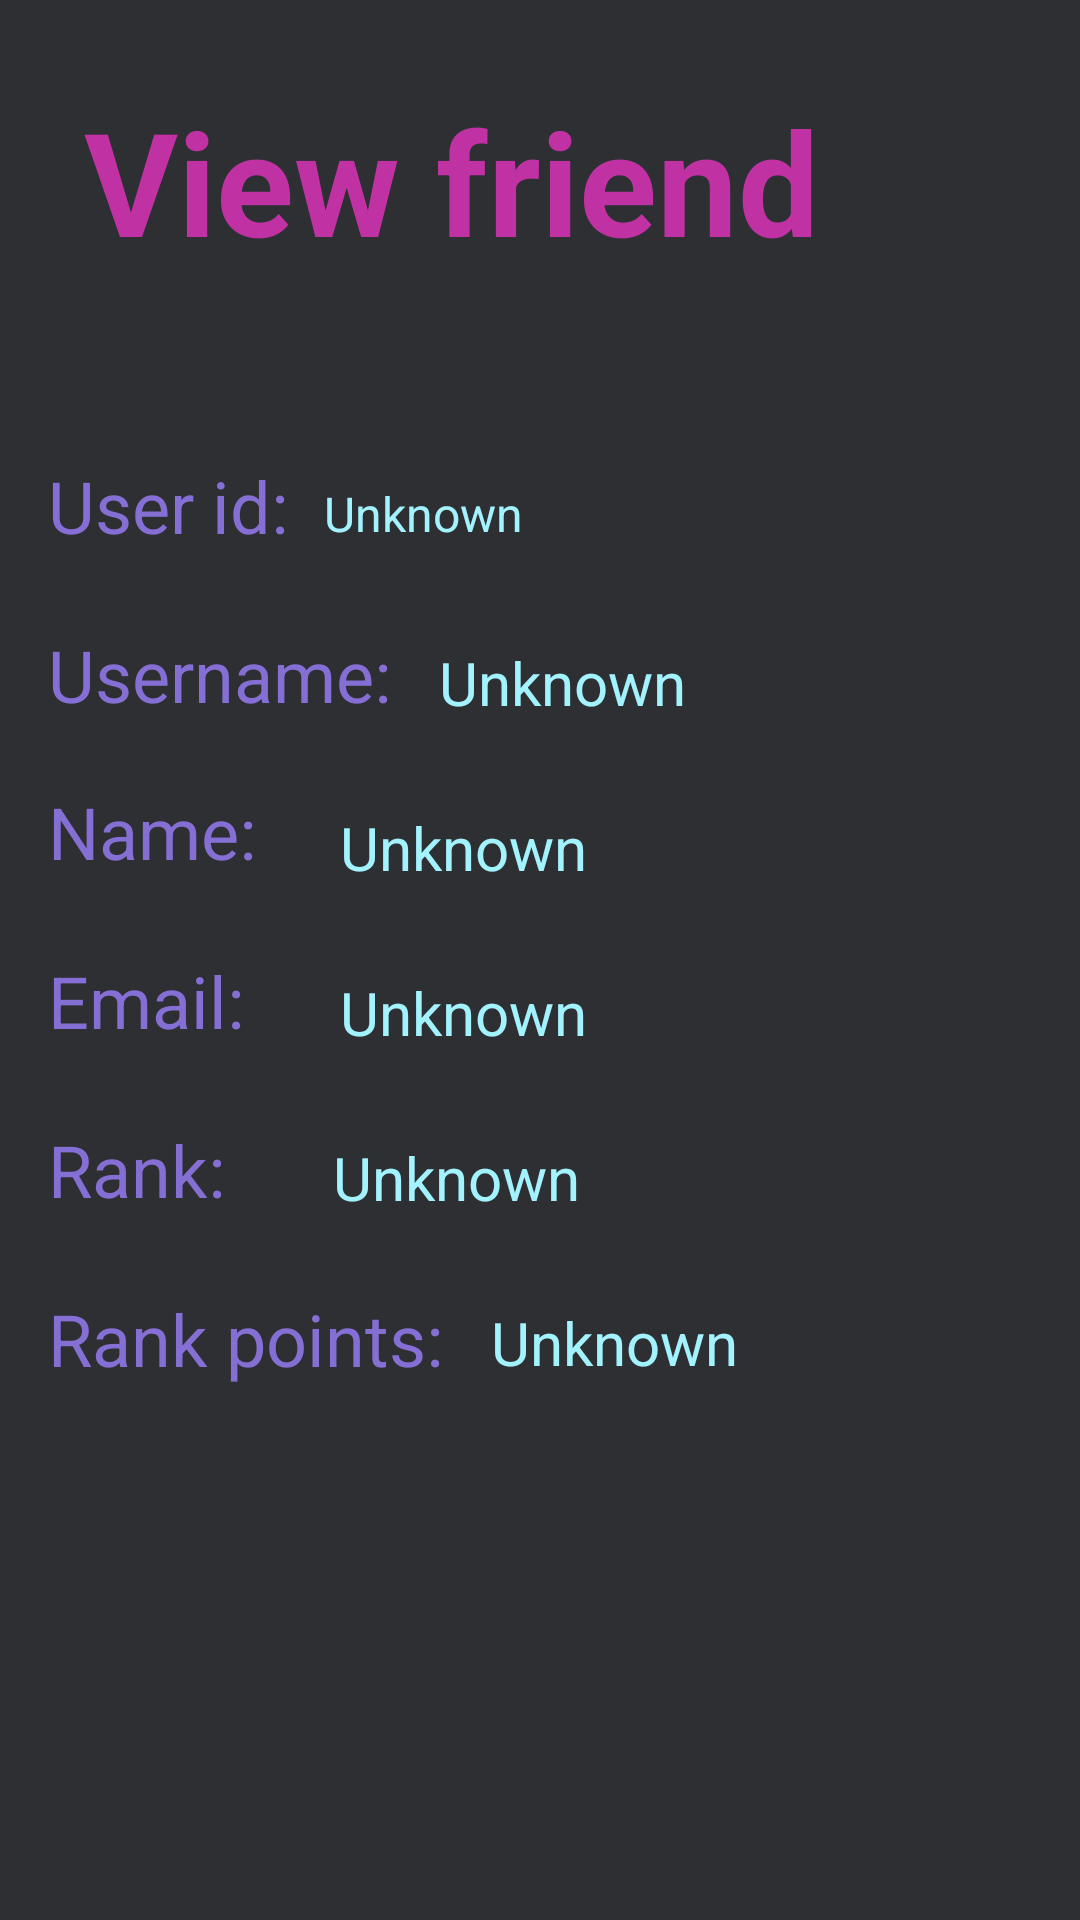

Layout XML and referenced resources for this Android screen:
<!-- AndroidManifest.xml: application theme Theme.ShinyDisco -->
<!-- res/layout/fragment_view_friend.xml -->
<FrameLayout xmlns:android="http://schemas.android.com/apk/res/android"
    xmlns:app="http://schemas.android.com/apk/res-auto"
    xmlns:tools="http://schemas.android.com/tools"
    android:layout_width="match_parent"
    android:layout_height="match_parent"
    tools:context="ui.ViewFriendScreen.ViewFriendFragment">

    <androidx.constraintlayout.widget.ConstraintLayout
        android:layout_width="match_parent"
        android:layout_height="match_parent"
        android:background="@color/main_app_color"
        tools:context="ui.ViewFriendScreen.ViewFriendFragment">

        <TextView
            android:id="@+id/friend_uid_textview"
            android:layout_width="wrap_content"
            android:layout_height="wrap_content"
            android:layout_marginStart="16dp"
            android:layout_marginLeft="16dp"
            android:layout_marginTop="20dp"
            android:text="@string/user_id_colon"
            android:textColor="@color/shiny_disco_purple"
            android:textSize="24sp"
            app:layout_constraintStart_toStartOf="parent"
            app:layout_constraintTop_toBottomOf="@+id/friend_profile_imageview" />

        <TextView
            android:id="@+id/friend_rank_points_value_textview"
            android:layout_width="wrap_content"
            android:layout_height="wrap_content"
            android:layout_marginStart="16dp"
            android:layout_marginLeft="16dp"
            android:layout_marginTop="28dp"
            android:text="@string/unknown"
            android:textColor="@color/shiny_disco_light_cyan"
            android:textSize="20sp"
            app:layout_constraintStart_toEndOf="@+id/friend_rank_points_textview"
            app:layout_constraintTop_toBottomOf="@+id/friend_rank_value_textview" />

        <TextView
            android:id="@+id/friend_rank_points_textview"
            android:layout_width="wrap_content"
            android:layout_height="wrap_content"
            android:layout_marginStart="16dp"
            android:layout_marginLeft="16dp"
            android:layout_marginTop="24dp"
            android:text="@string/rank_points_colon"
            android:textColor="@color/shiny_disco_purple"
            android:textSize="24sp"
            app:layout_constraintStart_toStartOf="parent"
            app:layout_constraintTop_toBottomOf="@+id/friend_rank_textview" />

        <TextView
            android:id="@+id/friend_email_textview"
            android:layout_width="wrap_content"
            android:layout_height="wrap_content"
            android:layout_marginStart="16dp"
            android:layout_marginLeft="16dp"
            android:layout_marginTop="24dp"
            android:text="@string/email_colon"
            android:textColor="@color/shiny_disco_purple"
            android:textSize="24sp"
            app:layout_constraintStart_toStartOf="parent"
            app:layout_constraintTop_toBottomOf="@+id/friend_name_textview" />

        <TextView
            android:id="@+id/friend_username_textview"
            android:layout_width="wrap_content"
            android:layout_height="wrap_content"
            android:layout_marginStart="16dp"
            android:layout_marginLeft="16dp"
            android:layout_marginTop="24dp"
            android:text="@string/username_colon"
            android:textColor="@color/shiny_disco_purple"
            android:textSize="24sp"
            app:layout_constraintStart_toStartOf="parent"
            app:layout_constraintTop_toBottomOf="@+id/friend_uid_textview" />

        <TextView
            android:id="@+id/friend_rank_textview"
            android:layout_width="wrap_content"
            android:layout_height="wrap_content"
            android:layout_marginStart="16dp"
            android:layout_marginLeft="16dp"
            android:layout_marginTop="24dp"
            android:text="@string/rank_colon"
            android:textColor="@color/shiny_disco_purple"
            android:textSize="24sp"
            app:layout_constraintStart_toStartOf="parent"
            app:layout_constraintTop_toBottomOf="@+id/friend_email_textview" />

        <TextView
            android:id="@+id/friend_rank_value_textview"
            android:layout_width="wrap_content"
            android:layout_height="wrap_content"
            android:layout_marginStart="36dp"
            android:layout_marginLeft="36dp"
            android:layout_marginTop="28dp"
            android:text="@string/unknown"
            android:textColor="@color/shiny_disco_light_cyan"
            android:textSize="20sp"
            app:layout_constraintStart_toEndOf="@+id/friend_rank_textview"
            app:layout_constraintTop_toBottomOf="@+id/friend_email_value_textview" />

        <TextView
            android:id="@+id/friend_email_value_textview"
            android:layout_width="wrap_content"
            android:layout_height="wrap_content"
            android:layout_marginStart="32dp"
            android:layout_marginLeft="32dp"
            android:layout_marginTop="28dp"
            android:text="@string/unknown"
            android:textColor="@color/shiny_disco_light_cyan"
            android:textSize="20sp"
            app:layout_constraintStart_toEndOf="@+id/friend_email_textview"
            app:layout_constraintTop_toBottomOf="@+id/friend_name_value_textview" />

        <TextView
            android:id="@+id/friend_name_textview"
            android:layout_width="wrap_content"
            android:layout_height="wrap_content"
            android:layout_marginStart="16dp"
            android:layout_marginLeft="16dp"
            android:layout_marginTop="20dp"
            android:text="@string/name_colon"
            android:textColor="@color/shiny_disco_purple"
            android:textSize="24sp"
            app:layout_constraintStart_toStartOf="parent"
            app:layout_constraintTop_toBottomOf="@+id/friend_username_textview" />

        <TextView
            android:id="@+id/friend_uid_value_textview"
            android:layout_width="wrap_content"
            android:layout_height="wrap_content"
            android:layout_marginStart="12dp"
            android:layout_marginLeft="12dp"
            android:layout_marginTop="28dp"
            android:text="@string/unknown"
            android:textColor="@color/shiny_disco_light_cyan"
            android:textSize="16sp"
            app:layout_constraintStart_toEndOf="@+id/friend_uid_textview"
            app:layout_constraintTop_toBottomOf="@+id/friend_profile_imageview" />

        <TextView
            android:id="@+id/friend_name_value_textview"
            android:layout_width="wrap_content"
            android:layout_height="wrap_content"
            android:layout_marginStart="28dp"
            android:layout_marginLeft="28dp"
            android:layout_marginTop="28dp"
            android:text="@string/unknown"
            android:textColor="@color/shiny_disco_light_cyan"
            android:textSize="20sp"
            app:layout_constraintStart_toEndOf="@+id/friend_name_textview"
            app:layout_constraintTop_toBottomOf="@+id/friend_username_value_textview" />

        <TextView
            android:id="@+id/friend_username_value_textview"
            android:layout_width="wrap_content"
            android:layout_height="wrap_content"
            android:layout_marginStart="16dp"
            android:layout_marginLeft="16dp"
            android:layout_marginTop="32dp"
            android:text="@string/unknown"
            android:textColor="@color/shiny_disco_light_cyan"
            android:textSize="20sp"
            app:layout_constraintStart_toEndOf="@+id/friend_username_textview"
            app:layout_constraintTop_toBottomOf="@+id/friend_uid_value_textview" />

        <TextView
            android:id="@+id/view_friend_textview"
            android:layout_width="wrap_content"
            android:layout_height="wrap_content"
            android:layout_marginStart="28dp"
            android:layout_marginLeft="28dp"
            android:layout_marginTop="28dp"
            android:text="@string/view_friend"
            android:textColor="@color/shiny_disco_pink"
            android:textSize="48sp"
            android:textStyle="bold"
            app:layout_constraintStart_toStartOf="parent"
            app:layout_constraintTop_toTopOf="parent" />

        <ImageView
            android:id="@+id/friend_profile_imageview"
            android:layout_width="wrap_content"
            android:layout_height="wrap_content"
            android:layout_marginStart="28dp"
            android:layout_marginLeft="28dp"
            android:layout_marginTop="40dp"
            android:contentDescription="@string/nav_profile_image_content_description"
            app:layout_constraintStart_toStartOf="parent"
            app:layout_constraintTop_toBottomOf="@+id/view_friend_textview"
            tools:src="@tools:sample/avatars" />

    </androidx.constraintlayout.widget.ConstraintLayout>
</FrameLayout>
<!-- resources referenced by this layout -->
<resources>
  <color name="main_app_color">#2E2F33</color>
  <color name="shiny_disco_light_cyan">#A3F3FF</color>
  <color name="shiny_disco_pink">#C032A4</color>
  <color name="shiny_disco_purple">#866FD4</color>
  <string name="email_colon">Email:</string>
  <string name="name_colon">Name:</string>
  <string name="nav_profile_image_content_description">Profile image of the logged in user</string>
  <string name="rank_colon">Rank:</string>
  <string name="rank_points_colon">Rank points:</string>
  <string name="unknown">Unknown</string>
  <string name="user_id_colon">User id:</string>
  <string name="username_colon">Username:</string>
  <string name="view_friend">View friend</string>
  <color name="shiny_disco_cyan">#34BCDB</color>
  <color name="shiny_disco_dark_cyan">#3CB1FD</color>
  <style name="SpinnerItem" parent="@android:style/Widget.TextView.SpinnerItem">
          <item name="android:textColor">@color/shiny_disco_light_cyan</item>
          <item name="android:textSize">20sp</item>
      </style>
  <style name="SpinnerItem.DropDownItem" parent="@android:style/Widget.DropDownItem.Spinner">
          <item name="android:textColor">@color/shiny_disco_light_cyan</item>
          <item name="android:textSize">20sp</item>
          <item name="android:background">@drawable/spinner_background</item>
      </style>
  <style name="SettingsItemTheme" parent="@style/PreferenceThemeOverlay">
          <item name="android:textColorPrimary">@color/shiny_disco_cyan</item>
          <item name="android:textColor">@color/shiny_disco_cyan</item>
          <item name="android:textColorSecondary">@color/shiny_disco_light_cyan</item>
          <item name="colorSecondary">@color/shiny_disco_light_cyan</item>
          <item name="colorAccent">@color/shiny_disco_light_cyan</item>
          <item name="colorControlHighlight">@color/shiny_disco_light_cyan</item>
          <item name="colorControlNormal">@color/shiny_disco_light_cyan</item>
          <item name="colorControlActivated">@color/shiny_disco_light_cyan</item>
          <item name="android:colorForeground">@color/shiny_disco_light_cyan</item>
      </style>
  <!-- drawable spinner_background (drawable) -->
  <?xml version="1.0" encoding="utf-8"?>
  <selector xmlns:android="http://schemas.android.com/apk/res/android">
      <item>
          <layer-list>
              <item>
                  <shape>
                      <gradient android:angle="90" android:endColor="@color/main_app_color_light" android:startColor="@color/main_app_color_light" android:type="linear"/>
  
                      <stroke android:width="1dp" android:color="#FFFFFF"/>
  
                      <corners android:radius="5dp"/>
  
                      <padding android:bottom="3dp" android:left="3dp" android:right="3dp" android:top="3dp"/>
                  </shape>
              </item>
              <item android:drawable="@drawable/spinner_select_icon"
                  android:gravity="center_vertical|right"
                  android:right="5dp"
                  />
          </layer-list>
      </item>
  </selector>
  <color name="main_app_color_light">#575860</color>
  <!-- drawable spinner_select_icon (drawable-anydpi) -->
  <vector xmlns:android="http://schemas.android.com/apk/res/android"
      android:width="24dp"
      android:height="24dp"
      android:viewportWidth="24"
      android:viewportHeight="24"
      android:tint="#866FD4"
      android:alpha="0.8">
    <path
        android:fillColor="@android:color/white"
        android:pathData="M16.59,8.59L12,13.17 7.41,8.59 6,10l6,6 6,-6z"/>
  </vector>
</resources>
